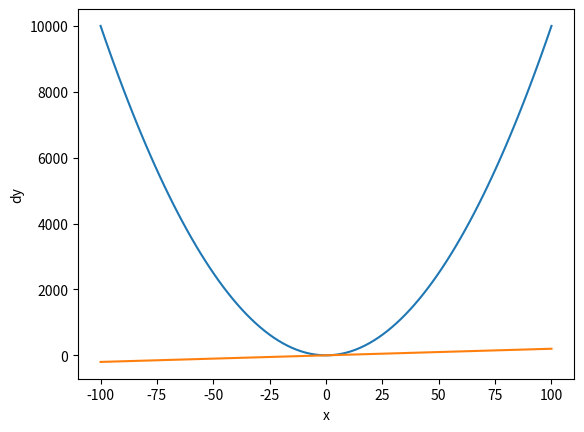

Source code (Python):
import numpy as np
import matplotlib.pyplot as plt

def f(x):
    return x ** 2
def df(x):
    return 2 * x

x = np.linspace(-100,100,100)

y = f(x)
dy = df(x)

plt.plot(x, y)
plt.plot(x,dy)
plt.xlabel('x')
plt.ylabel('y')
plt.xlabel('x')
plt.ylabel('dy')

plt.show()